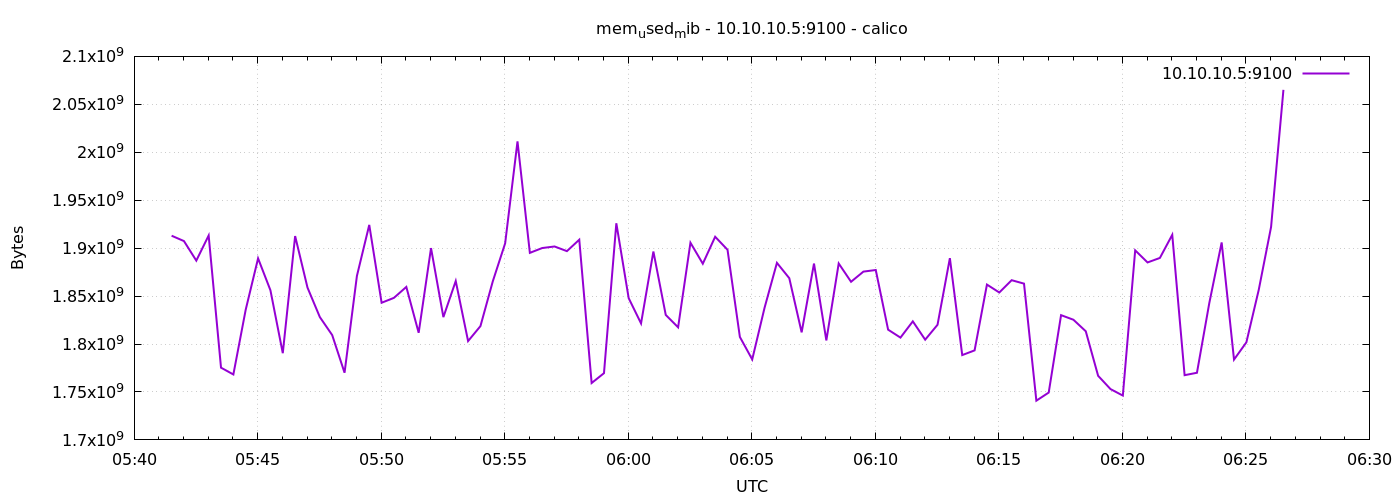

The file beside this chart, header and first rows:
1776836491	1912958976
1776836521	1907372032
1776836551	1886990336
1776836581	1913184256
1776836611	1775321088
1776836641	1768239104
1776836671	1835872256
1776836701	1889341440
1776836731	1856061440
1776836761	1790443520
1776836791	1912594432
1776836821	1858859008
1776836851	1828098048
1776836881	1809326080
1776836911	1770053632
1776836941	1870987264
1776836971	1924235264
1776837001	1843032064
1776837031	1848188928
1776837061	1859551232
1776837091	1811718144
1776837121	1900027904
1776837151	1828061184
1776837181	1865678848
1776837211	1803067392
1776837241	1818681344
1776837271	1865404416
1776837301	1905016832
1776837331	2011328512
1776837361	1895096320
1776837391	1900105728
1776837421	1901731840
1776837451	1896873984
1776837481	1908813824
1776837511	1759326208
1776837541	1769586688
1776837571	1925951488
1776837601	1847820288
1776837631	1821495296
1776837661	1896472576
1776837691	1830338560
1776837721	1817419776
1776837751	1905659904
1776837781	1883762688
1776837811	1911865344
1776837841	1898311680
1776837871	1807364096
1776837901	1783914496
1776837931	1837883392
1776837961	1884643328
1776837991	1868652544
1776838021	1812160512
1776838051	1883926528
1776838081	1803759616
1776838111	1884012544
1776838141	1864912896
1776838171	1875521536
1776838201	1877184512
1776838231	1814970368
1776838261	1806692352
1776838291	1823641600
... 30 more rows
